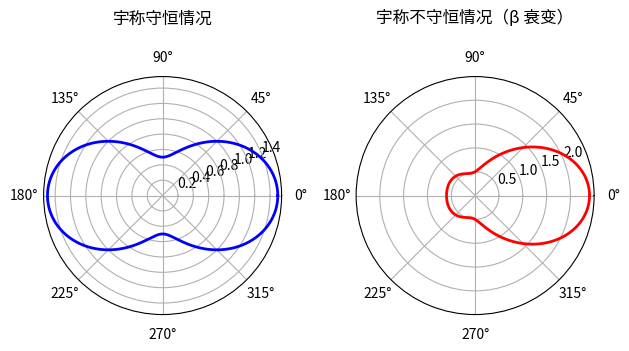

Source code (Python):
import numpy as np
import matplotlib.pyplot as plt
from matplotlib import font_manager as fm, rcParams

# plt.style.use("dark_background")
def set_chinese_font():
    preferred = ["Microsoft YaHei", "微软雅黑", "SimHei", "黑体", "Noto Sans CJK SC", "WenQuanYi Zen Hei"]
    installed = {f.name for f in fm.fontManager.ttflist}
    for name in preferred:
        if name in installed:
            rcParams["font.sans-serif"] = [name]
            break
    else:
        # 找不到也能正常显示英文字体，但提示一下
        print("⚠ 未发现常见中文字体，可能仍会出现乱码。")
    # 解决负号显示为方块的问题
    rcParams["axes.unicode_minus"] = False
set_chinese_font()

def parity_violation_simulation():
    """
    模拟弱相互作用中宇称不守恒的角分布
    显示 β 衰变中电子发射相对于核自旋方向的不对称性
    """

    theta = np.linspace(0, 2 * np.pi, 1000)

    # 理想宇称守恒情况：对称分布
    parity_conserved = np.cos(theta)**2 + 0.5

    # 宇称不守恒情况：不对称分布（基于 Wu 实验简化模型）
    asymmetry = 0.6  # 不对称参数
    parity_violated = parity_conserved * (1 + asymmetry * np.cos(theta))

    # 极坐标绘图
    fig, (ax1, ax2) = plt.subplots(1, 2, subplot_kw=dict(projection='polar'))

    ax1.plot(theta, parity_conserved, 'b', linewidth=2)
    ax1.set_title('宇称守恒情况', pad=20)

    ax2.plot(theta, parity_violated, 'r', linewidth=2)
    ax2.set_title('宇称不守恒情况（β 衰变）', pad=20)

    plt.tight_layout()
    plt.show()


if __name__ == "__main__":
    parity_violation_simulation()
